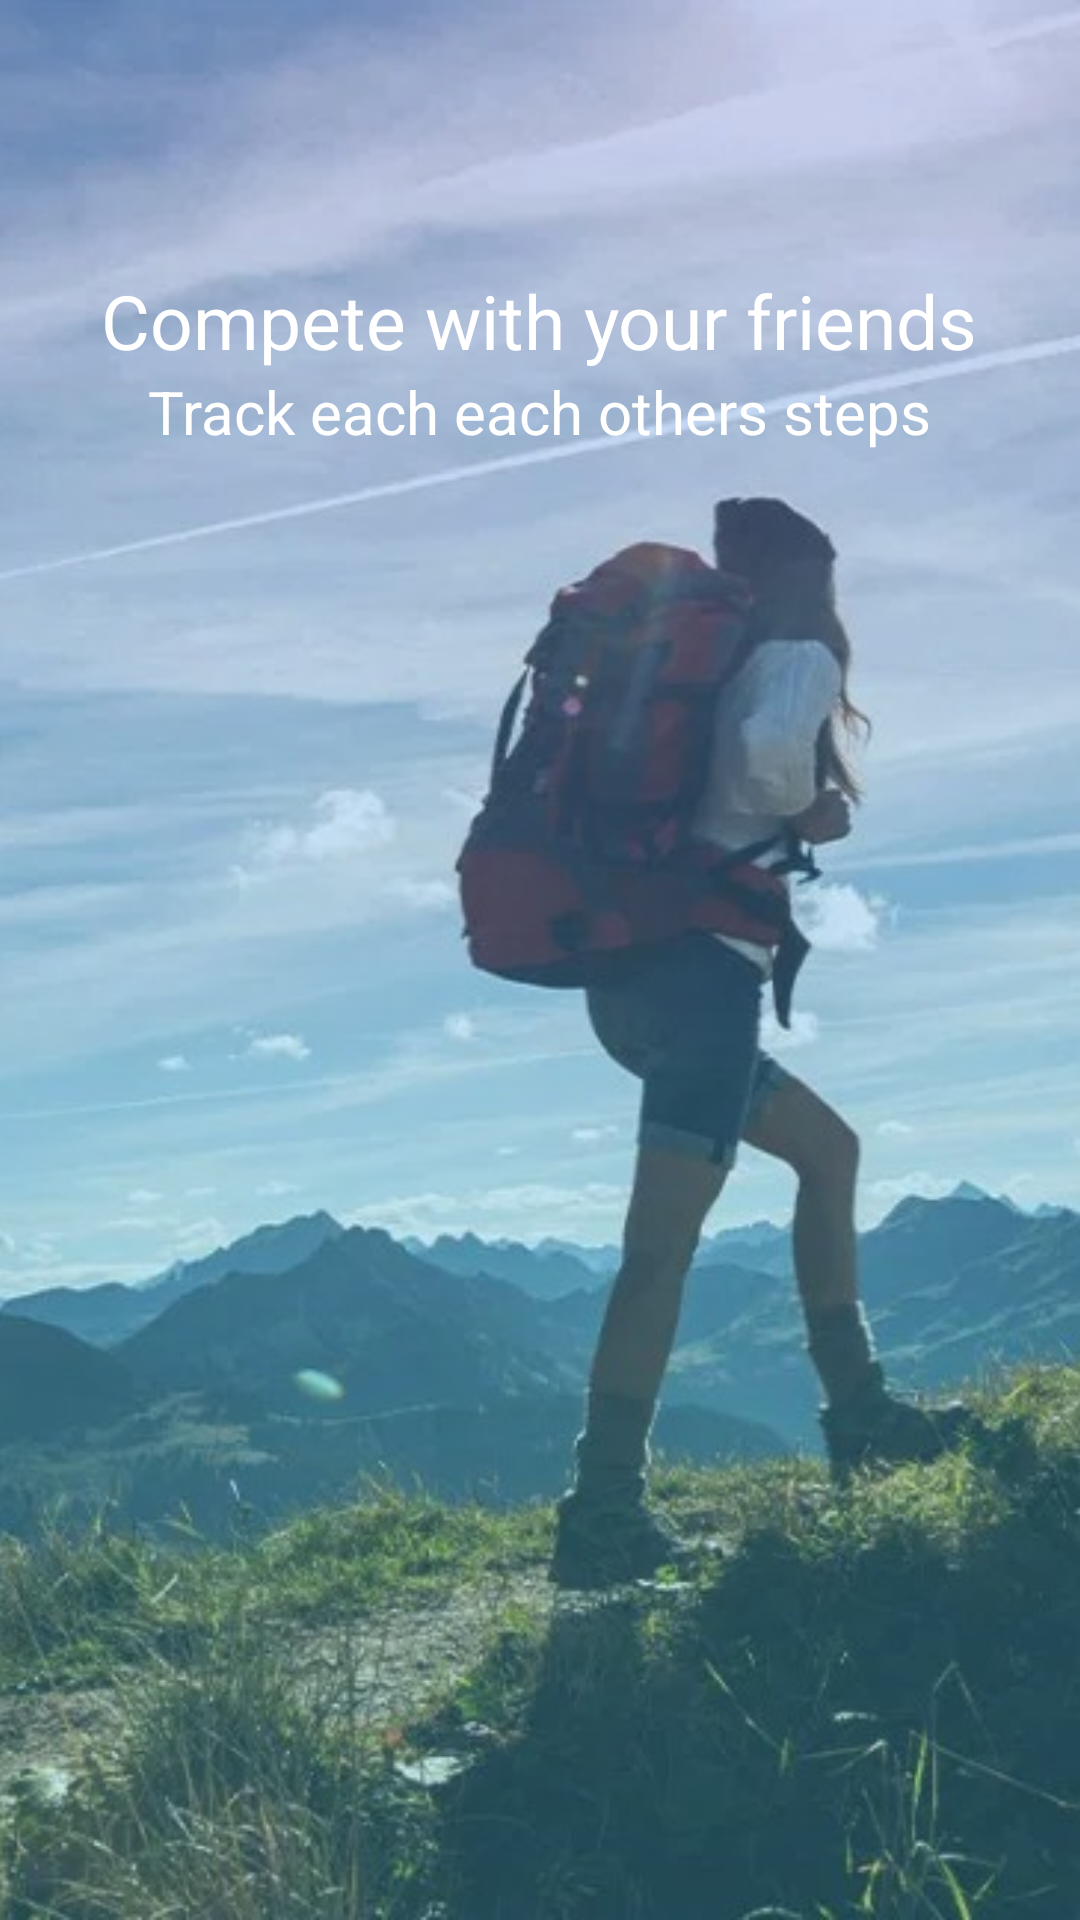

This screen was rendered from an Android layout file. Write that file and the resources it references.
<!-- AndroidManifest.xml: application theme AppTheme -->
<!-- res/layout/pagetwo.xml -->
<?xml version="1.0" encoding="utf-8"?>
<RelativeLayout xmlns:android="http://schemas.android.com/apk/res/android"
    android:layout_width="match_parent"
    android:layout_height="wrap_content"
    xmlns:app="http://schemas.android.com/apk/res-auto">


    <ImageView

        android:layout_width="match_parent"
        android:layout_height="match_parent"

        android:src="@drawable/hike"
        android:fitsSystemWindows="true"
        android:scaleType="centerCrop" />


    <LinearLayout
        android:layout_width="match_parent"
        android:layout_height="wrap_content"
        android:gravity="center_horizontal"
        android:orientation="vertical">


        <LinearLayout
            android:layout_width="match_parent"
            android:layout_height="wrap_content"

            android:layout_marginTop="90dp"
            android:gravity="center_horizontal"
            android:orientation="vertical">


            <TextView
                android:id="@+id/slo"
                android:layout_width="wrap_content"
                android:layout_height="wrap_content"

                android:textColor="#ffffff"
                android:textSize="25sp"


                android:typeface="sans"
                android:text="Compete with your friends" />


        </LinearLayout>


        <TextView
            android:layout_width="wrap_content"
            android:layout_height="wrap_content"
            android:layout_gravity="bottom|center_horizontal"
            android:textColor="#ffffff"
            android:textAlignment="center"
            android:textSize="20sp"
            android:id="@+id/wel"
            android:typeface="sans"
            android:layout_marginBottom="30dp"
            android:text="Track each each others steps" />
    </LinearLayout>

</RelativeLayout>
<!-- resources referenced by this layout -->
<resources>
  <!-- drawable hike: jpg bitmap (drawable, 144586 bytes) -->
  <style name="AppTheme" parent="Theme.AppCompat.Light.DarkActionBar">
          
          <item name="colorPrimary">@color/colorPrimary</item>
          <item name="colorPrimaryDark">@color/colorPrimaryDark</item>
          <item name="colorAccent">@color/colorAccent</item>
      </style>
  <color name="colorPrimary">#ffffff</color>
  <color name="colorPrimaryDark">#ffffff</color>
  <color name="colorAccent">#ffffff</color>
</resources>
